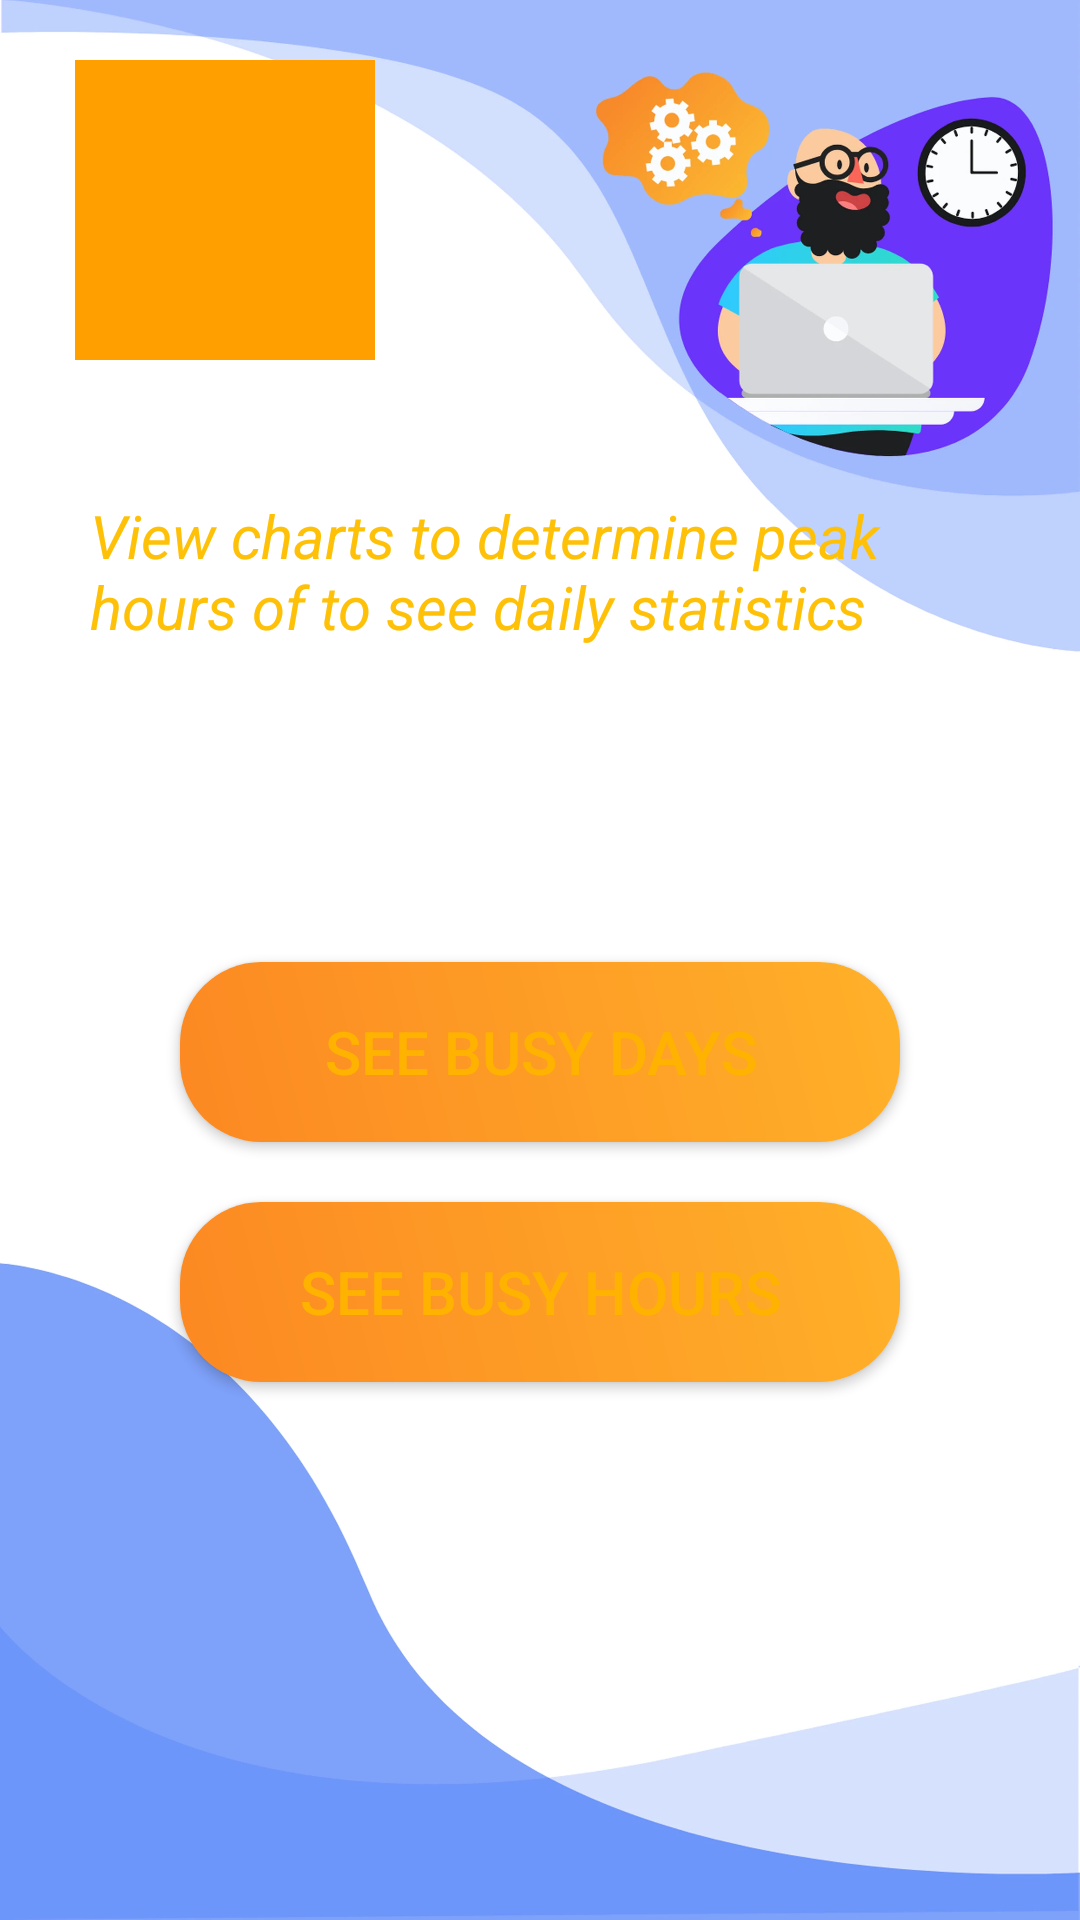

Here is an Android app screen rendered from its layout file. Give the layout XML and the strings, colors and styles it references.
<!-- AndroidManifest.xml: application theme Theme.SmartParking -->
<!-- res/layout/activity_statistics.xml -->
<?xml version="1.0" encoding="utf-8"?>
<LinearLayout xmlns:android="http://schemas.android.com/apk/res/android"
    xmlns:app="http://schemas.android.com/apk/res-auto"
    xmlns:tools="http://schemas.android.com/tools"
    android:layout_width="match_parent"
    android:layout_height="match_parent"
    tools:context=".Statistics"
    android:orientation="vertical"
    android:background="@drawable/login"
    android:padding="10dp">
    <RelativeLayout
        android:layout_width="match_parent"
        android:layout_height="wrap_content"
        android:layout_marginLeft="15dp"
        android:layout_marginRight="15dp"
        android:layout_marginTop="10dp">

        <TextView
            android:layout_width="wrap_content"
            android:layout_height="wrap_content"
            android:layout_marginTop="140dp"
            android:padding="5dp"
            android:text="View charts to determine peak hours of to see daily statistics "
            android:textColor="@color/colorPrimary"
            android:textSize="20dp"
            android:textStyle="italic">

        </TextView>


        <ImageView
            android:layout_width="100dp"
            android:layout_height="100dp"
            android:background="@color/colorPrimaryDark"
            android:padding="10dp"
            android:src="@drawable/stats" />


    </RelativeLayout>
    <Button
        android:id="@+id/btnViewPieChart"
        android:layout_width="match_parent"
        android:layout_height="60dp"
        android:layout_marginLeft="50dp"
        android:layout_marginTop="100dp"
        android:layout_marginRight="50dp"
        android:text="See Busy Days"
        android:background="@drawable/button"
        android:textSize="20dp"
        android:textColor="@color/yello"/>

    <Button
        android:id="@+id/btnViewBarChart"
        android:layout_width="match_parent"
        android:layout_height="60dp"
        android:layout_marginLeft="50dp"
        android:layout_marginTop="20dp"
        android:layout_marginRight="50dp"
        android:text="See Busy Hours"
        android:background="@drawable/button"
        android:textColor="@color/yello"
        android:textSize="20dp"

        />




</LinearLayout>
<!-- resources referenced by this layout -->
<resources>
  <color name="colorPrimary">#FFC107</color>
  <color name="colorPrimaryDark">#FFA000</color>
  <color name="yello">#ffb300</color>
  <!-- drawable button (drawable) -->
  <?xml version="1.0" encoding="utf-8"?>
  <shape xmlns:android="http://schemas.android.com/apk/res/android">
  
      <corners
          android:radius="27dp"
          />
      <gradient
          android:angle="45"
          android:centerX="35%"
          android:startColor="#FC8822"
          android:endColor="#FFB129"
          android:type="linear"/>
      <size
          android:width="200dp"
          android:height="60dp"
          />
  
  </shape>
  <!-- drawable login: webp bitmap (drawable, 48202 bytes) -->
  <style name="Theme.SmartParking" parent="Theme.MaterialComponents.DayNight.NoActionBar">
          
          <item name="colorPrimary">@color/purple_500</item>
          <item name="colorPrimaryVariant">@color/purple_700</item>
          <item name="colorOnPrimary">@color/white</item>
          
          <item name="colorSecondary">@color/teal_200</item>
          <item name="colorSecondaryVariant">@color/teal_700</item>
          <item name="colorOnSecondary">@color/black</item>
          
          <item name="android:statusBarColor" tools:targetApi="l">?attr/colorPrimaryVariant</item>
          
      </style>
  <color name="purple_500">#433B4E</color>
  <color name="purple_700">#221E2C</color>
  <color name="white">#FFFFFFFF</color>
  <color name="teal_200">#FF03DAC5</color>
  <color name="teal_700">#FF018786</color>
  <color name="black">#FF000000</color>
</resources>
